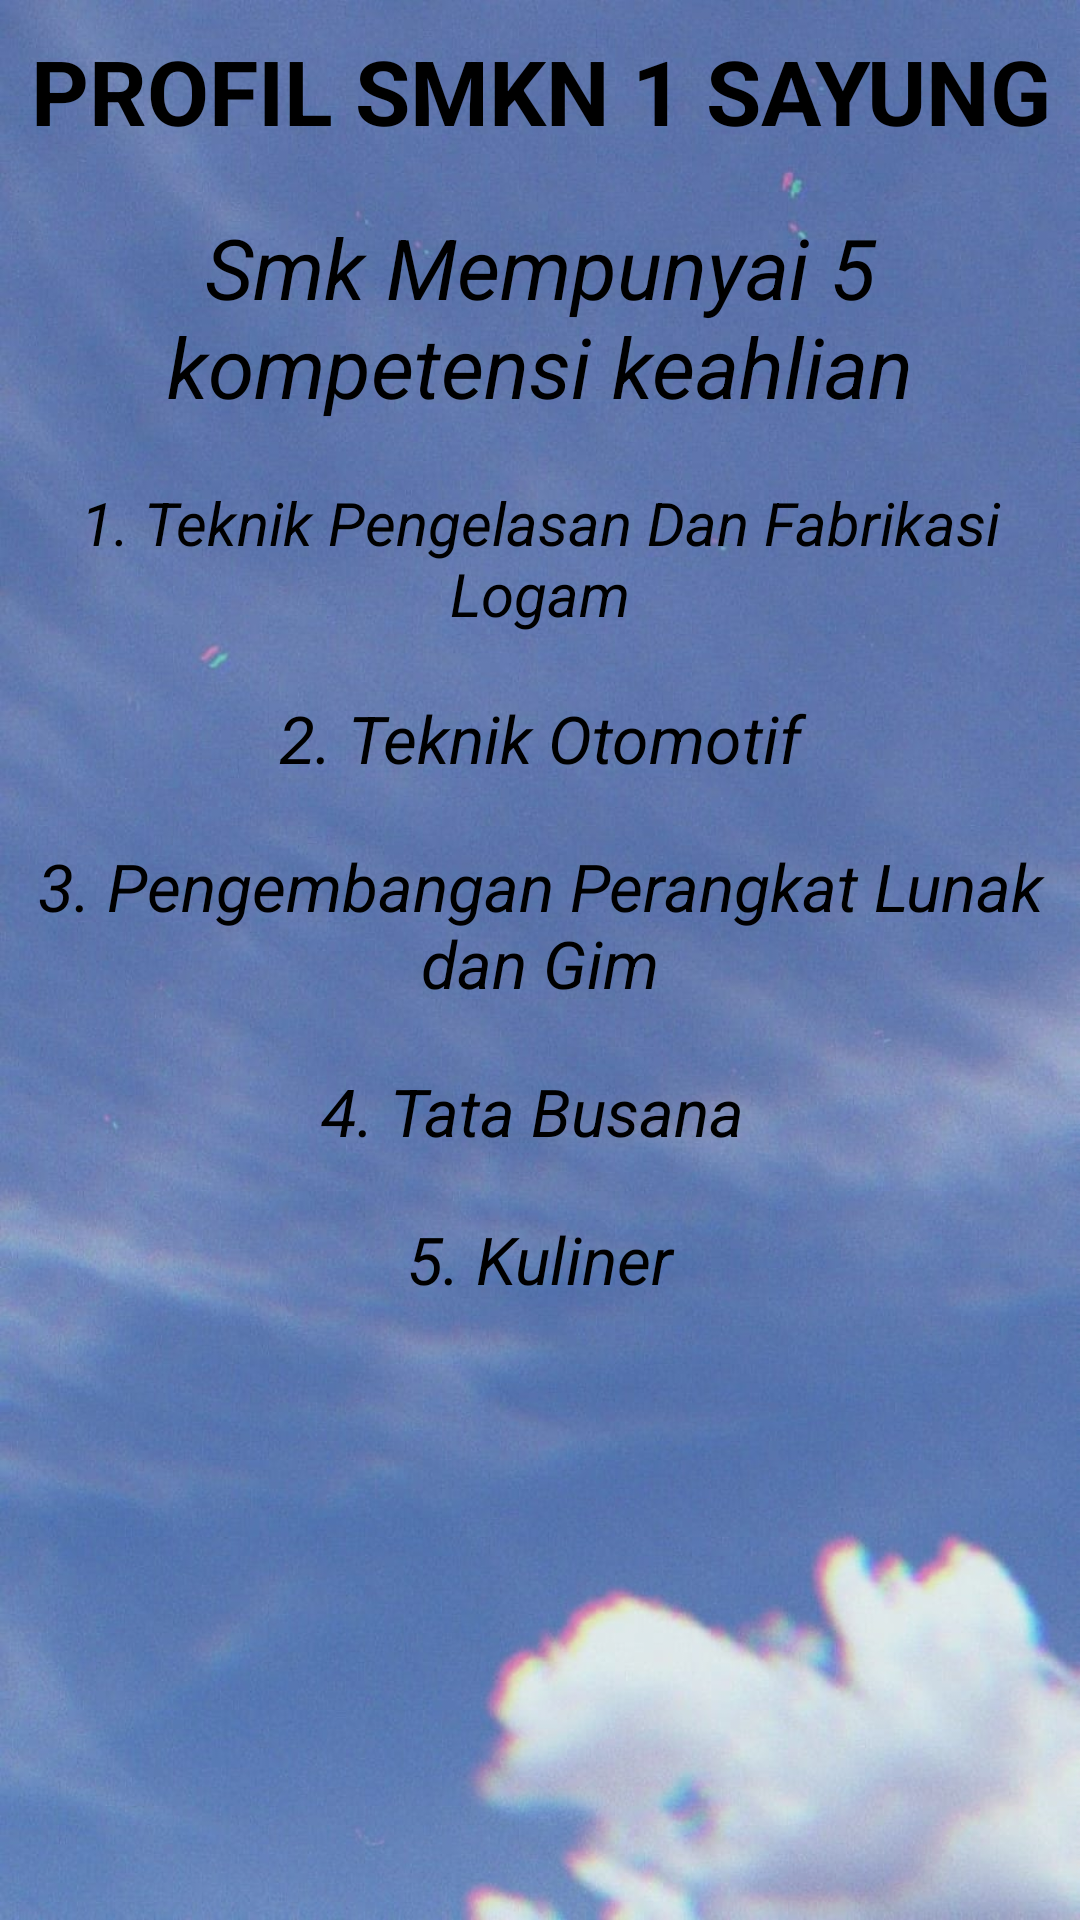

The Android layout XML behind this screen, and the referenced resources:
<!-- AndroidManifest.xml: application theme Theme.ProfilGuruDwiRani -->
<!-- res/layout/activity_main3.xml -->
<?xml version="1.0" encoding="utf-8"?>
<LinearLayout xmlns:android="http://schemas.android.com/apk/res/android"
    xmlns:app="http://schemas.android.com/apk/res-auto"
    xmlns:tools="http://schemas.android.com/tools"
    android:layout_width="match_parent"
    android:layout_height="match_parent"
    android:orientation="vertical"
    android:background="@drawable/awan"
    tools:context=".MainActivity3">

    <TextView
        android:layout_margin="10dp"
        android:layout_width="match_parent"
        android:layout_height="wrap_content"
        android:text="PROFIL SMKN 1 SAYUNG"
        android:gravity="center_horizontal"
        android:textColor="#000"
        android:textSize="30sp"
        android:textStyle="bold"/>

    <TextView
        android:layout_margin="10dp"
        android:layout_width="match_parent"
        android:layout_height="wrap_content"
        android:text="Smk Mempunyai 5 kompetensi keahlian"
        android:gravity="center_horizontal"
        android:textColor="#000"
        android:textSize="28sp"
        android:textStyle="italic"/>

    <TextView
        android:layout_margin="10dp"
        android:layout_width="match_parent"
        android:layout_height="wrap_content"
        android:text="1. Teknik Pengelasan Dan Fabrikasi Logam"
        android:gravity="center_horizontal"
        android:textColor="#000"
        android:textSize="20sp"
        android:textStyle="italic" />

    <TextView
        android:layout_margin="10dp"
        android:layout_width="match_parent"
        android:layout_height="wrap_content"
        android:text="2. Teknik Otomotif"
        android:gravity="center_horizontal"
        android:textColor="#000"
        android:textSize="22sp"
        android:textStyle="italic"/>

    <TextView
        android:layout_margin="10dp"
        android:layout_width="match_parent"
        android:layout_height="wrap_content"
        android:text="3. Pengembangan Perangkat Lunak dan Gim"
        android:gravity="center_horizontal"
        android:textColor="#000"
        android:textSize="22sp"
        android:textStyle="italic"/>

    <TextView
        android:layout_margin="10sp"
        android:layout_width="match_parent"
        android:layout_height="wrap_content"
        android:text="4. Tata Busana "
        android:gravity="center_horizontal"
        android:textColor="#000"
        android:textSize="22sp"
        android:textStyle="italic"/>

    <TextView
        android:layout_margin="10sp"
        android:layout_width="match_parent"
        android:layout_height="wrap_content"
        android:text="5. Kuliner"
        android:gravity="center_horizontal"
        android:textColor="#000"
        android:textSize="22sp"
        android:textStyle="italic"/>
</LinearLayout>
<!-- resources referenced by this layout -->
<resources>
  <!-- drawable awan: jpeg bitmap (drawable-v24, 87291 bytes) -->
  <style name="Theme.ProfilGuruDwiRani" parent="Theme.AppCompat.Light.DarkActionBar">
          
          <item name="colorPrimary">@color/purple_500</item>
          <item name="colorPrimaryDark">@color/purple_700</item>
          <item name="colorAccent">@color/teal_200</item>
          
      </style>
  <!-- not gathered from this repository: default colours our renderer supplied (Android Studio template values) -->
  <color name="purple_500">#FF6200EE</color>
  <color name="purple_700">#FF3700B3</color>
  <color name="teal_200">#FF03DAC5</color>
</resources>
